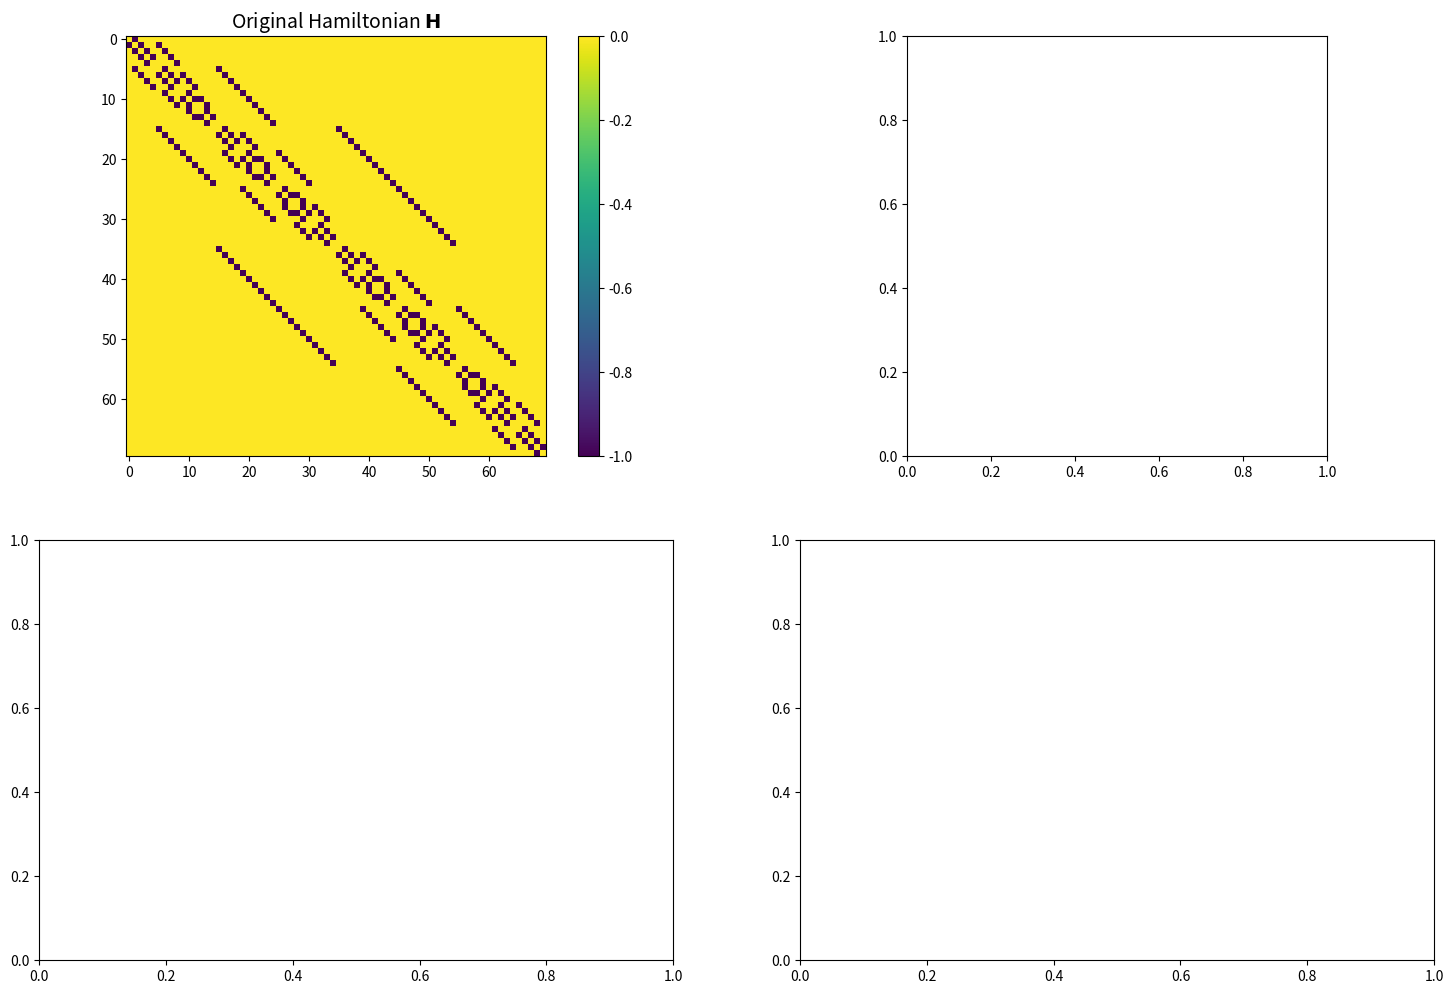

Generate this figure with matplotlib: (Note: this script raises an exception after producing the figure.)
from typing import List, Dict, Tuple
import itertools
import numpy as np
from matplotlib import pyplot as plt


def generate_states(n: int, m: int) -> List[str]:
    """
    Generate all binary strings of length n with exactly m ones.
    Each state is represented as a string of '0's and '1's.
    """
    states: List[str] = []
    for ones in itertools.combinations(range(n), m):
        state: List[str] = ['0'] * n
        for i in ones:
            state[i] = '1'
        states.append(''.join(state))
    return states


def compute_magnitude(state: str) -> int:
    """
    Compute the magnitude of a state.
    The magnitude is defined as the decimal interpretation of the binary string.
    """
    return int(state, 2)


def generate_neighbors(state: str) -> List[str]:
    """
    Generate the neighbor states for a given state.
    A neighbor is obtained by shifting a '1' one position to the left
    or right (provided that the target position exists and is '0').
    """
    n: int = len(state)
    neighbors: List[str] = []
    s: List[str] = list(state)

    for i in range(n):
        if s[i] == '1':
            # Attempt a left shift
            if i > 0 and s[i - 1] == '0':
                neighbor: List[str] = s.copy()
                neighbor[i - 1], neighbor[i] = neighbor[i], neighbor[i - 1]
                neighbors.append(''.join(neighbor))
            # Attempt a right shift
            if i < n - 1 and s[i + 1] == '0':
                neighbor: List[str] = s.copy()
                neighbor[i], neighbor[i + 1] = neighbor[i + 1], neighbor[i]
                neighbors.append(''.join(neighbor))
    return neighbors


def build_hamiltonian(states: List[str], state_to_index: Dict[str, int]) -> np.ndarray:
    """
    Build the Hamiltonian matrix H such that:
      H_{ij} = -1 if state j is a neighbor of state i, 0 otherwise.
    The matrix is symmetric and has zeros on its diagonal.
    """
    N: int = len(states)
    H: np.ndarray = np.zeros((N, N), dtype=int)
    for i, state in enumerate(states):
        for neighbor in generate_neighbors(state):
            j: int = state_to_index[neighbor]  # look up index of neighbor state
            H[i, j] = -1
    return H


def diagonalize_hamiltonian(H: np.ndarray) -> Tuple[np.ndarray, np.ndarray]:
    """
    Diagonalize the Hamiltonian matrix H using np.linalg.eigh,
    which is optimized for symmetric matrices.

    Returns:
        eigenvalues: A 1D numpy array of eigenvalues (sorted in ascending order).
        eigenvectors: A 2D numpy array where each column is an eigenvector.
    """
    eigenvalues, eigenvectors = np.linalg.eigh(H)
    return eigenvalues, eigenvectors

def plot_hamiltonian_analysis(H: np.ndarray,
                              eigenvalues: np.ndarray,
                              eigenvectors: np.ndarray,
                              rho: np.ndarray) -> None:
    """
    Plots the Hamiltonian matrix, its diagonalized form, the eigenvalue spectrum,
    and the density matrix in a single figure.

    Args:
        H (np.ndarray): The Hamiltonian matrix.
        eigenvalues (np.ndarray): Eigenvalues of H.
        eigenvectors (np.ndarray): Eigenvectors of H.
        rho (np.ndarray): The density matrix.
    """
    H_diag: np.ndarray = np.diag(eigenvalues)

    fig, axes = plt.subplots(2, 2, figsize=(18, 12))

    # Plot the original Hamiltonian matrix
    im1 = axes[0, 0].imshow(H, cmap='viridis', interpolation='none')
    axes[0, 0].set_title(r"Original Hamiltonian $\mathbf{H}$", fontsize=14)
    fig.colorbar(im1, ax=axes[0, 0])

    # Plot the diagonalized (eigenvalue) matrix
    im2 = axes[0, 1].imshow(H_diag, cmap='viridis', interpolation='none')
    axes[0, 1].set_title(r"Diagonalized $\mathbf{H}$", fontsize=14)
    fig.colorbar(im2, ax=axes[0, 1])

    # Plot the eigenvalue spectrum with markers only (no lines) and no grid
    axes[1, 0].plot(eigenvalues, 'o', color='lightblue', label='Eigenvalues')
    axes[1, 0].set_title(r"Eigenvalue Spectrum", fontsize=14)
    axes[1, 0].set_xlabel("Index", fontsize=12)
    axes[1, 0].set_ylabel(r"$\lambda_i$", fontsize=12)
    axes[1, 0].legend()

    # Plot the density matrix
    im3 = axes[1, 1].imshow(rho, cmap='viridis', interpolation='none')
    axes[1, 1].set_title(r"Density Matrix $\mathbf{\rho}$", fontsize=14)
    fig.colorbar(im3, ax=axes[1, 1])

    plt.tight_layout()
    plt.show()

def construct_ground_state(ground_state_vector: np.ndarray) -> str:
    """
    Construct a string representation of the ground state |psi_0> in terms of the basis states |theta_k>,
    where ground_state_vector contains the coefficients alpha_{0,k}.

    Args:
        ground_state_vector (np.ndarray): The eigenvector corresponding to the smallest eigenvalue.

    Returns:
        A LaTeX string representing \ket{\psi_0} = \sum_k alpha_{0,k} \ket{\theta_k}.
    """
    terms: List[str] = []
    for k, coeff in enumerate(ground_state_vector):
        formatted_coeff = f"{coeff:.3f}"
        term = rf"{formatted_coeff} \ket{{\theta_{{{k}}}}}"
        terms.append(term)

    # Join the terms with ' + ' and format LaTeX-style output
    psi0_str = r"$\ket{\psi_0} = " + " + ".join(terms) + "$"
    return psi0_str

def main() -> None:
    # Define system parameters
    n: int = 8  # total number of sites
    m: int = 4  # number of occupied sites

    # Generate all states with exactly m ones and sort them by magnitude
    states: List[str] = generate_states(n, m)
    states.sort(key=lambda s: compute_magnitude(s))

    # Create a mapping from state to its index for quick lookup
    state_to_index: Dict[str, int] = {state: k for k, state in enumerate(states)}

    # Build the Hamiltonian matrix
    H: np.ndarray = build_hamiltonian(states, state_to_index)

    # Diagonalize H (eigenvalues are sorted in ascending order)
    eigenvalues, eigenvectors = diagonalize_hamiltonian(H)

    # Print the ground state information (smallest eigenvalue)
    ground_state_energy = eigenvalues[0]

    ground_state_vector: np.ndarray = eigenvectors[:, 0]  # first column is the ground state eigenvector

    rho = np.outer(ground_state_vector, ground_state_vector.conj())
    # Display rho as matrix in matplotlib

    is_hermitian = np.allclose(rho, rho.conj().T)
    print("Hermitian:", is_hermitian)
    trace_rho = np.trace(rho)
    print("Trace:", trace_rho)
    is_trace_one = np.isclose(trace_rho, 1.0)
    print("Trace equals 1:", is_trace_one)
    eigenvalues = np.linalg.eigvals(rho)
    print("Eigenvalues:", eigenvalues)
    is_psd = np.all(eigenvalues >= -1e-10)  # tolerance to account for numerical error
    print("Positive semidefinite:", is_psd)
    is_idempotent = np.allclose(rho @ rho, rho)
    print("Idempotency (rho^2 = rho):", is_idempotent)


    # Plot the Hamiltonian analysis (original H, diagonalized H, and eigenvalue spectrum)
    plot_hamiltonian_analysis(H, eigenvalues, eigenvectors, rho)


if __name__ == "__main__":
    main()
